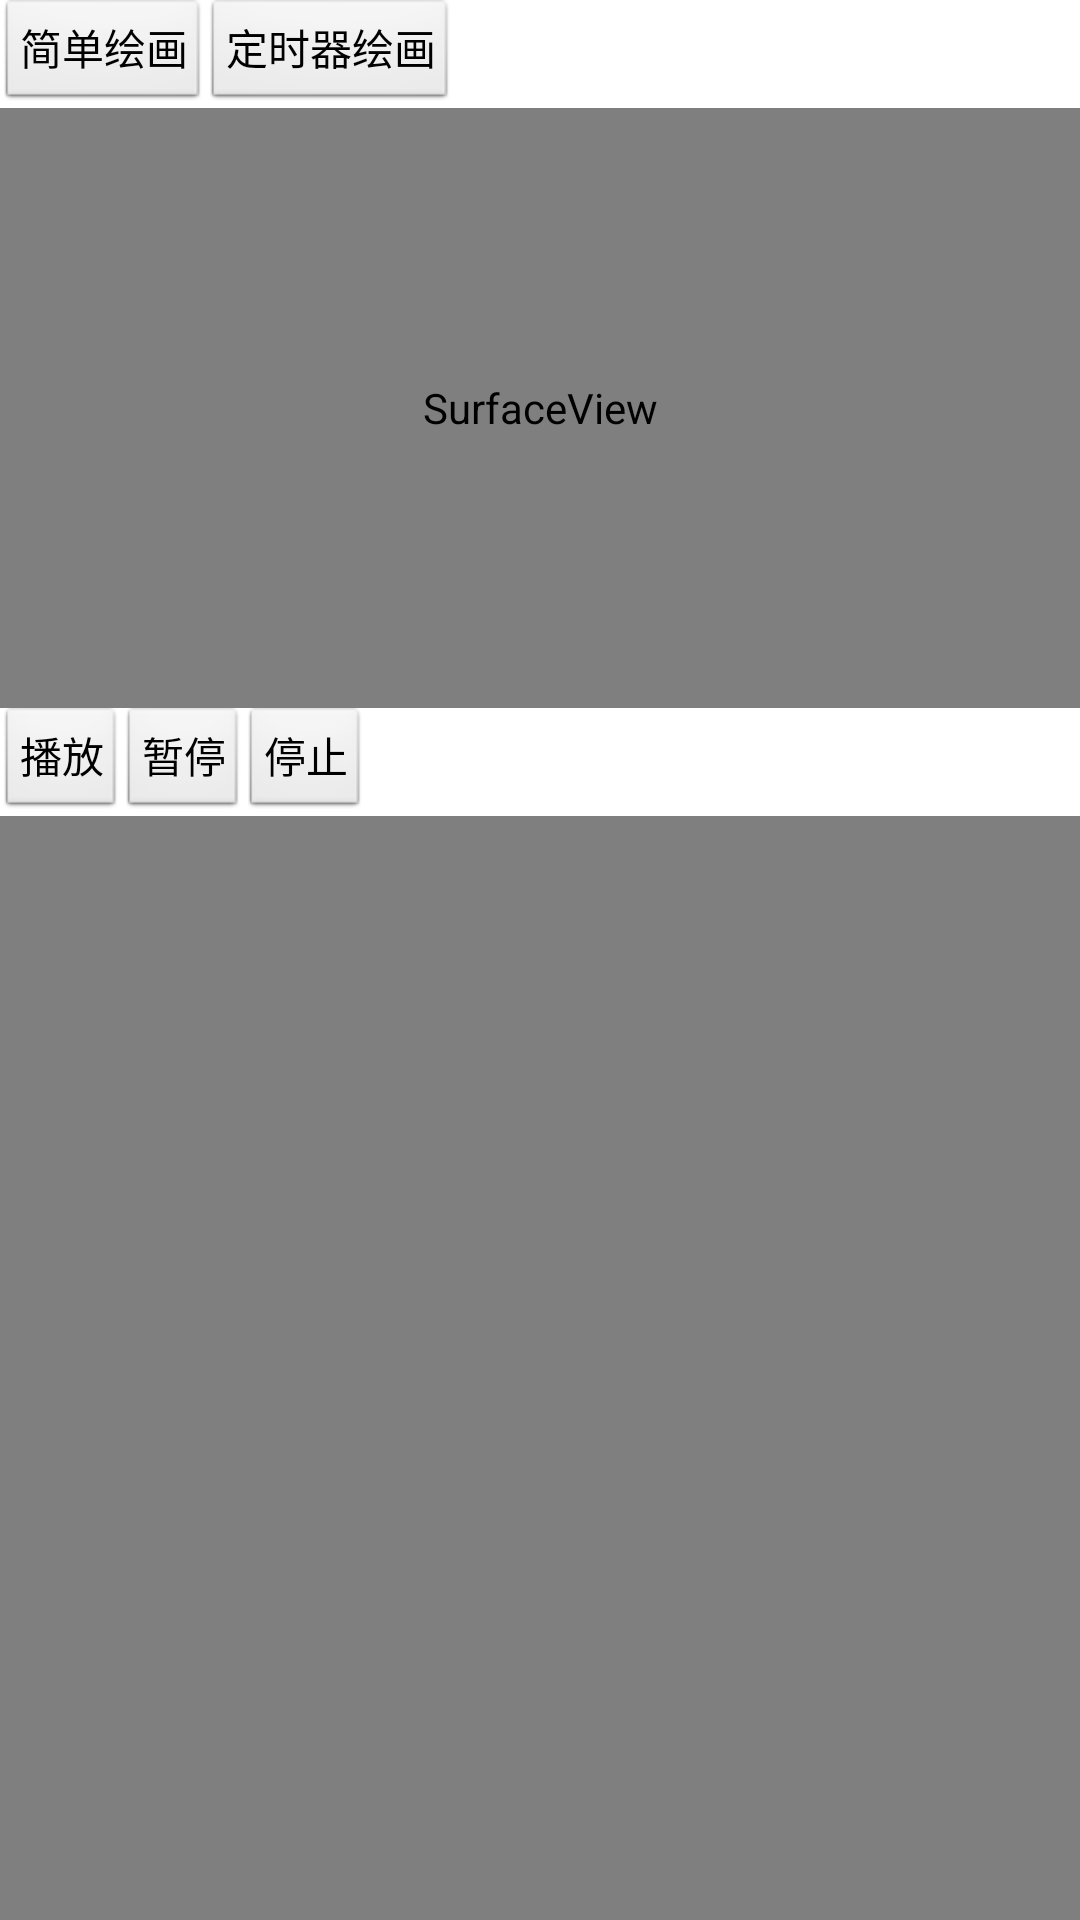

Reconstruct the res/layout file that produces this screen, plus the resources it refers to.
<!-- AndroidManifest.xml: application theme AppTheme -->
<!-- res/layout/sourceview_surfaceview.xml -->
<?xml version="1.0" encoding="utf-8"?>
<LinearLayout xmlns:android="http://schemas.android.com/apk/res/android"
    android:layout_width="match_parent"
    android:layout_height="match_parent"
    android:orientation="vertical" >
    
<LinearLayout
      android:layout_width="match_parent"
    android:layout_height="wrap_content"
    android:orientation="horizontal"
     >
    <Button
        android:id="@+id/button2"
        style="?android:attr/buttonStyleSmall"
        android:layout_width="wrap_content"
        android:layout_height="wrap_content"
        android:text="简单绘画" />
    <Button
        android:id="@+id/button3"
        style="?android:attr/buttonStyleSmall"
        android:layout_width="wrap_content"
        android:layout_height="wrap_content"
        android:text="定时器绘画" />
</LinearLayout>
<SurfaceView 
    android:id="@+id/sv_show"
    android:layout_width="match_parent"
    android:layout_height="200dp"
    
    />
<LinearLayout
      android:layout_width="match_parent"
    android:layout_height="wrap_content"
    android:orientation="horizontal"
     >
    <Button
        android:id="@+id/button4"
        style="?android:attr/buttonStyleSmall"
        android:layout_width="wrap_content"
        android:layout_height="wrap_content"
        android:text="播放" />
     >
    <Button
        android:id="@+id/button5"
        style="?android:attr/buttonStyleSmall"
        android:layout_width="wrap_content"
        android:layout_height="wrap_content"
        android:text="暂停" />
    <Button
        android:id="@+id/button6"
        style="?android:attr/buttonStyleSmall"
        android:layout_width="wrap_content"
        android:layout_height="wrap_content"
        android:text="停止" />
</LinearLayout>
<VideoView
    android:id="@+id/vv_show"
    android:layout_width="match_parent"
    android:layout_height="wrap_content"
    />

</LinearLayout>
<!-- resources referenced by this layout -->
<resources>
  <style name="AppTheme" parent="AppBaseTheme">
          
      </style>
  <style name="AppBaseTheme" parent="android:Theme.Light">
          
      </style>
</resources>
